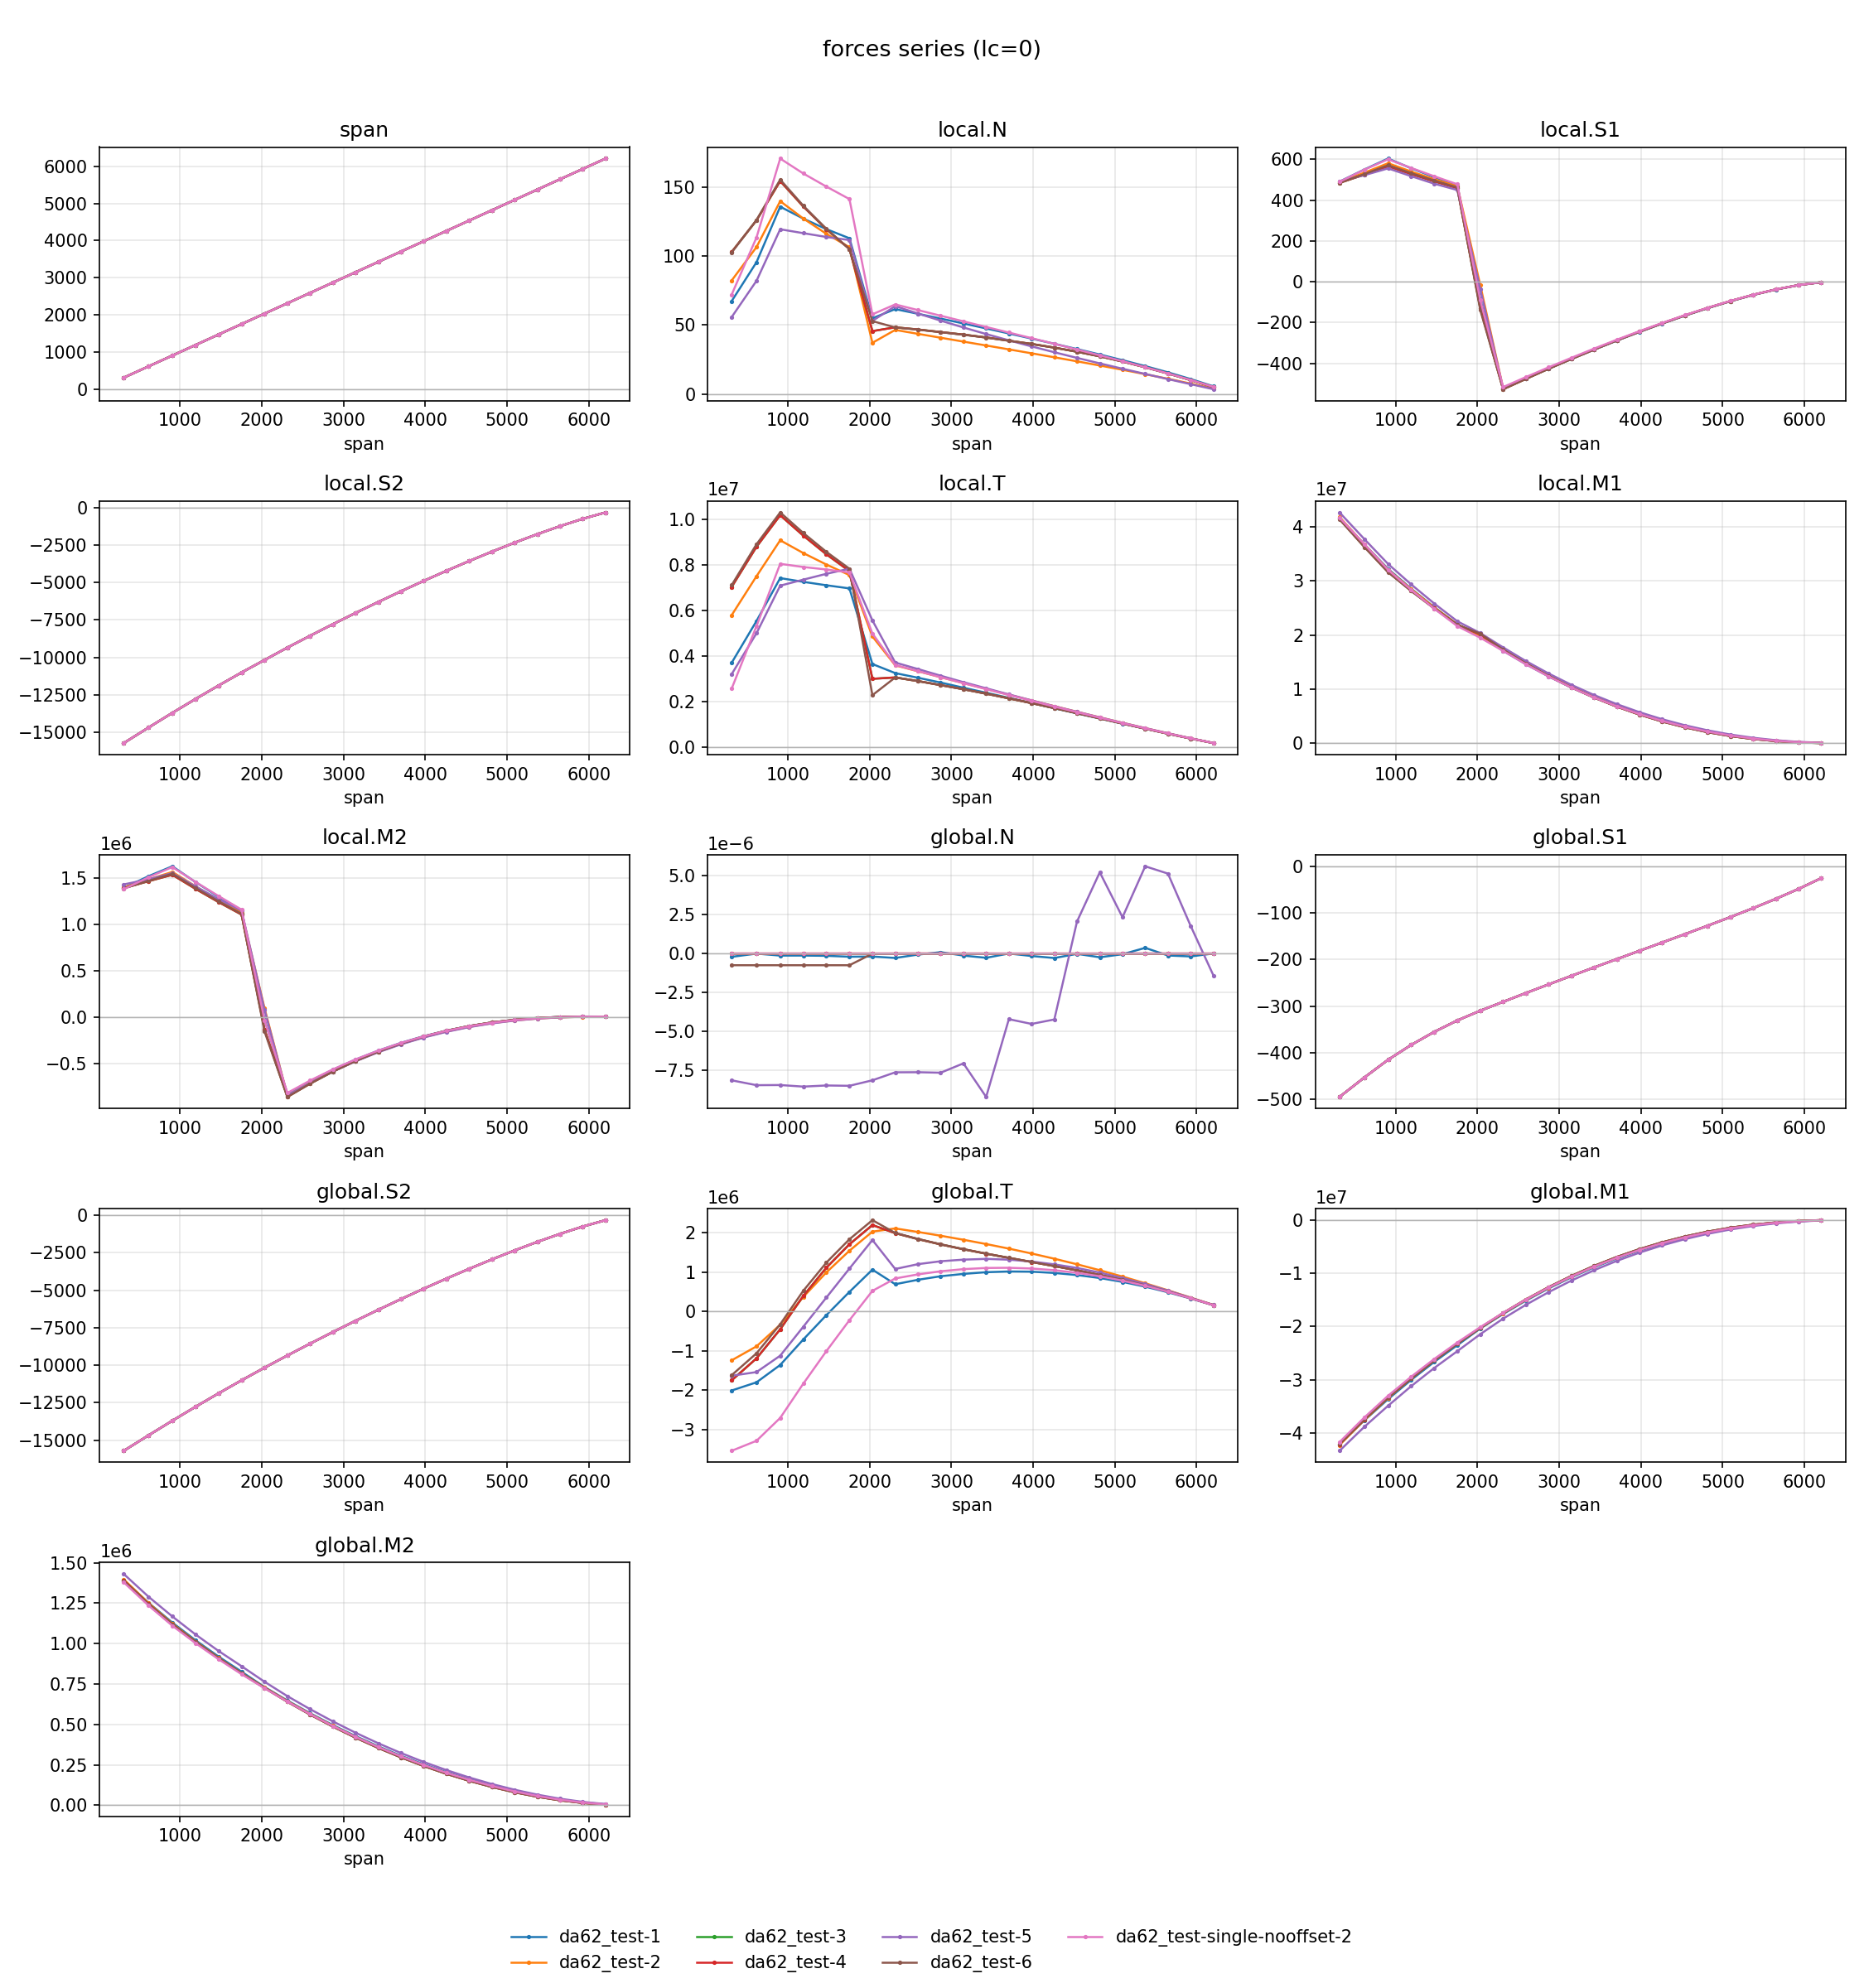

Data behind this chart, as committed beside it:
run, field, first, peak_abs, last, min, max, mean
da62_test-1, span, 311.4, 6206, 6206, 311.4, 6206, 3280
da62_test-2, span, 311.4, 6206, 6206, 311.4, 6206, 3280
da62_test-3, span, 311.4, 6206, 6206, 311.4, 6206, 3280
da62_test-4, span, 311.4, 6206, 6206, 311.4, 6206, 3280
da62_test-5, span, 311.4, 6206, 6206, 311.4, 6206, 3280
da62_test-6, span, 311.4, 6206, 6206, 311.4, 6206, 3280
da62_test-single-nooffset-2, span, 311.4, 6206, 6206, 311.4, 6206, 3280
da62_test-1, local.N, 67.37, 135.8, 5.657, 5.657, 135.8, 56.63
da62_test-2, local.N, 82.3, 139.8, 3.918, 3.918, 139.8, 50.35
da62_test-3, local.N, 103, 154.4, 5.112, 5.112, 154.4, 57
da62_test-4, local.N, 103, 154.4, 5.112, 5.112, 154.4, 57
da62_test-5, local.N, 55.79, 119.4, 3.566, 3.566, 119.4, 51.21
da62_test-6, local.N, 102.6, 155.4, 5.112, 5.112, 155.4, 57.37
da62_test-single-nooffset-2, local.N, 72.05, 170.6, 5.281, 5.281, 170.6, 63.89
da62_test-1, local.S1, 490.4, 603.4, -3.066, -525.1, 603.4, -13.59
da62_test-2, local.S1, 488.1, 580.5, -2.734, -522.6, 580.5, -12.57
da62_test-3, local.S1, 484.2, 565.9, -2.829, -527.3, 565.9, -21.47
da62_test-4, local.S1, 484.2, 565.9, -2.829, -527.3, 565.9, -21.47
da62_test-5, local.S1, 491.8, 555.3, -2.702, -524.3, 555.3, -18.32
da62_test-6, local.S1, 484.2, 571, -2.829, -527.3, 571, -21.02
da62_test-single-nooffset-2, local.S1, 489.7, 600.2, -2.825, -516.9, 600.2, -11.19
da62_test-1, local.S2, -15712, -15712, -322.6, -15712, -322.6, -7115
da62_test-2, local.S2, -15712, -15712, -322.6, -15712, -322.6, -7115
da62_test-3, local.S2, -15712, -15712, -322.6, -15712, -322.6, -7115
da62_test-4, local.S2, -15712, -15712, -322.6, -15712, -322.6, -7115
da62_test-5, local.S2, -15712, -15712, -322.6, -15712, -322.6, -7115
da62_test-6, local.S2, -15712, -15712, -322.6, -15712, -322.6, -7115
da62_test-single-nooffset-2, local.S2, -15712, -15712, -322.6, -15712, -322.6, -7115
da62_test-1, local.T, 3701235, 7430089, 169575, 169575, 7430089, 3056932
da62_test-2, local.T, 5797338, 9094273, 172859, 172859, 9094273, 3579796
da62_test-3, local.T, 7040766, 10197512, 168952, 168952, 10197512, 3617779
da62_test-4, local.T, 7040766, 10197512, 168952, 168952, 10197512, 3617779
da62_test-5, local.T, 3200309, 7843867, 174842, 174842, 7843867, 3246599
da62_test-6, local.T, 7120573, 10320580, 169024, 169024, 10320580, 3614432
da62_test-single-nooffset-2, local.T, 2563723, 8057411, 171204, 171204, 8057411, 3254389
da62_test-1, local.M1, 41694618, 41694618, 32115, 32115, 41694618, 13343918
da62_test-2, local.M1, 41848833, 41848833, 34914, 34914, 41848833, 13377364
da62_test-3, local.M1, 41517606, 41517606, 18075, 18075, 41517606, 13259817
da62_test-4, local.M1, 41517606, 41517606, 18075, 18075, 41517606, 13259817
da62_test-5, local.M1, 42702815, 42702815, 63087, 63087, 42702815, 13811867
da62_test-6, local.M1, 41409144, 41409144, 18509, 18509, 41409144, 13251793
da62_test-single-nooffset-2, local.M1, 41750001, 41750001, 34451, 34451, 41750001, 13283620
da62_test-1, local.M2, 1392016, 1625620, 3439, -829784, 1625620, 212066
da62_test-2, local.M2, 1396593, 1565033, 1803, -850113, 1565033, 201948
da62_test-3, local.M2, 1390081, 1534045, 2519, -862958, 1534045, 187025
da62_test-4, local.M2, 1390081, 1534045, 2519, -862958, 1534045, 187025
da62_test-5, local.M2, 1429994, 1551940, 2308, -850289, 1551940, 201912
da62_test-6, local.M2, 1386950, 1544568, 2516, -863627, 1544568, 187458
da62_test-single-nooffset-2, local.M2, 1378328, 1616916, 2500, -820605, 1616916, 210974
da62_test-1, global.N, -2.0915445020364132e-07, 3.6685378290712833e-07, 4.009962140116841e-09, -2.8507201932370663e-07, 3.6685378290712833e-07, -1.0609207637654353e-07
da62_test-2, global.N, 1.8217178876511753e-09, 1.8217178876511753e-09, -9.458744898438454e-11, -9.458744898438454e-11, 1.8217178876511753e-09, 9.944911157204347e-10
da62_test-3, global.N, -2.828528522513807e-10, -3.819877747446299e-09, -2.3283064365386963e-10, -3.819877747446299e-09, -5.093170329928398e-11, -9.875458834523504e-10
da62_test-4, global.N, -2.828528522513807e-10, -3.819877747446299e-09, -2.3283064365386963e-10, -3.819877747446299e-09, -5.093170329928398e-11, -9.875458834523504e-10
da62_test-5, global.N, -8.129293405545468e-06, -9.194627637043595e-06, -1.400563633069396e-06, -9.194627637043595e-06, 5.598340067081153e-06, -4.088590350968182e-06
da62_test-6, global.N, -7.471126082236879e-07, -7.473881851183251e-07, -6.330083124339581e-10, -7.473881851183251e-07, 1.3242242857813835e-09, -2.0398327003270175e-07
da62_test-single-nooffset-2, global.N, 1.439275365555659e-09, 1.6443664208054543e-09, 1.8189894035458565e-10, -8.003553375601768e-10, 1.6443664208054543e-09, 7.519247446907684e-10
da62_test-1, global.S1, -495, -495, -25.42, -495, -25.42, -235.1
da62_test-2, global.S1, -495, -495, -25.42, -495, -25.42, -235.1
da62_test-3, global.S1, -495, -495, -25.42, -495, -25.42, -235.1
da62_test-4, global.S1, -495, -495, -25.42, -495, -25.42, -235.1
... 31 more rows
